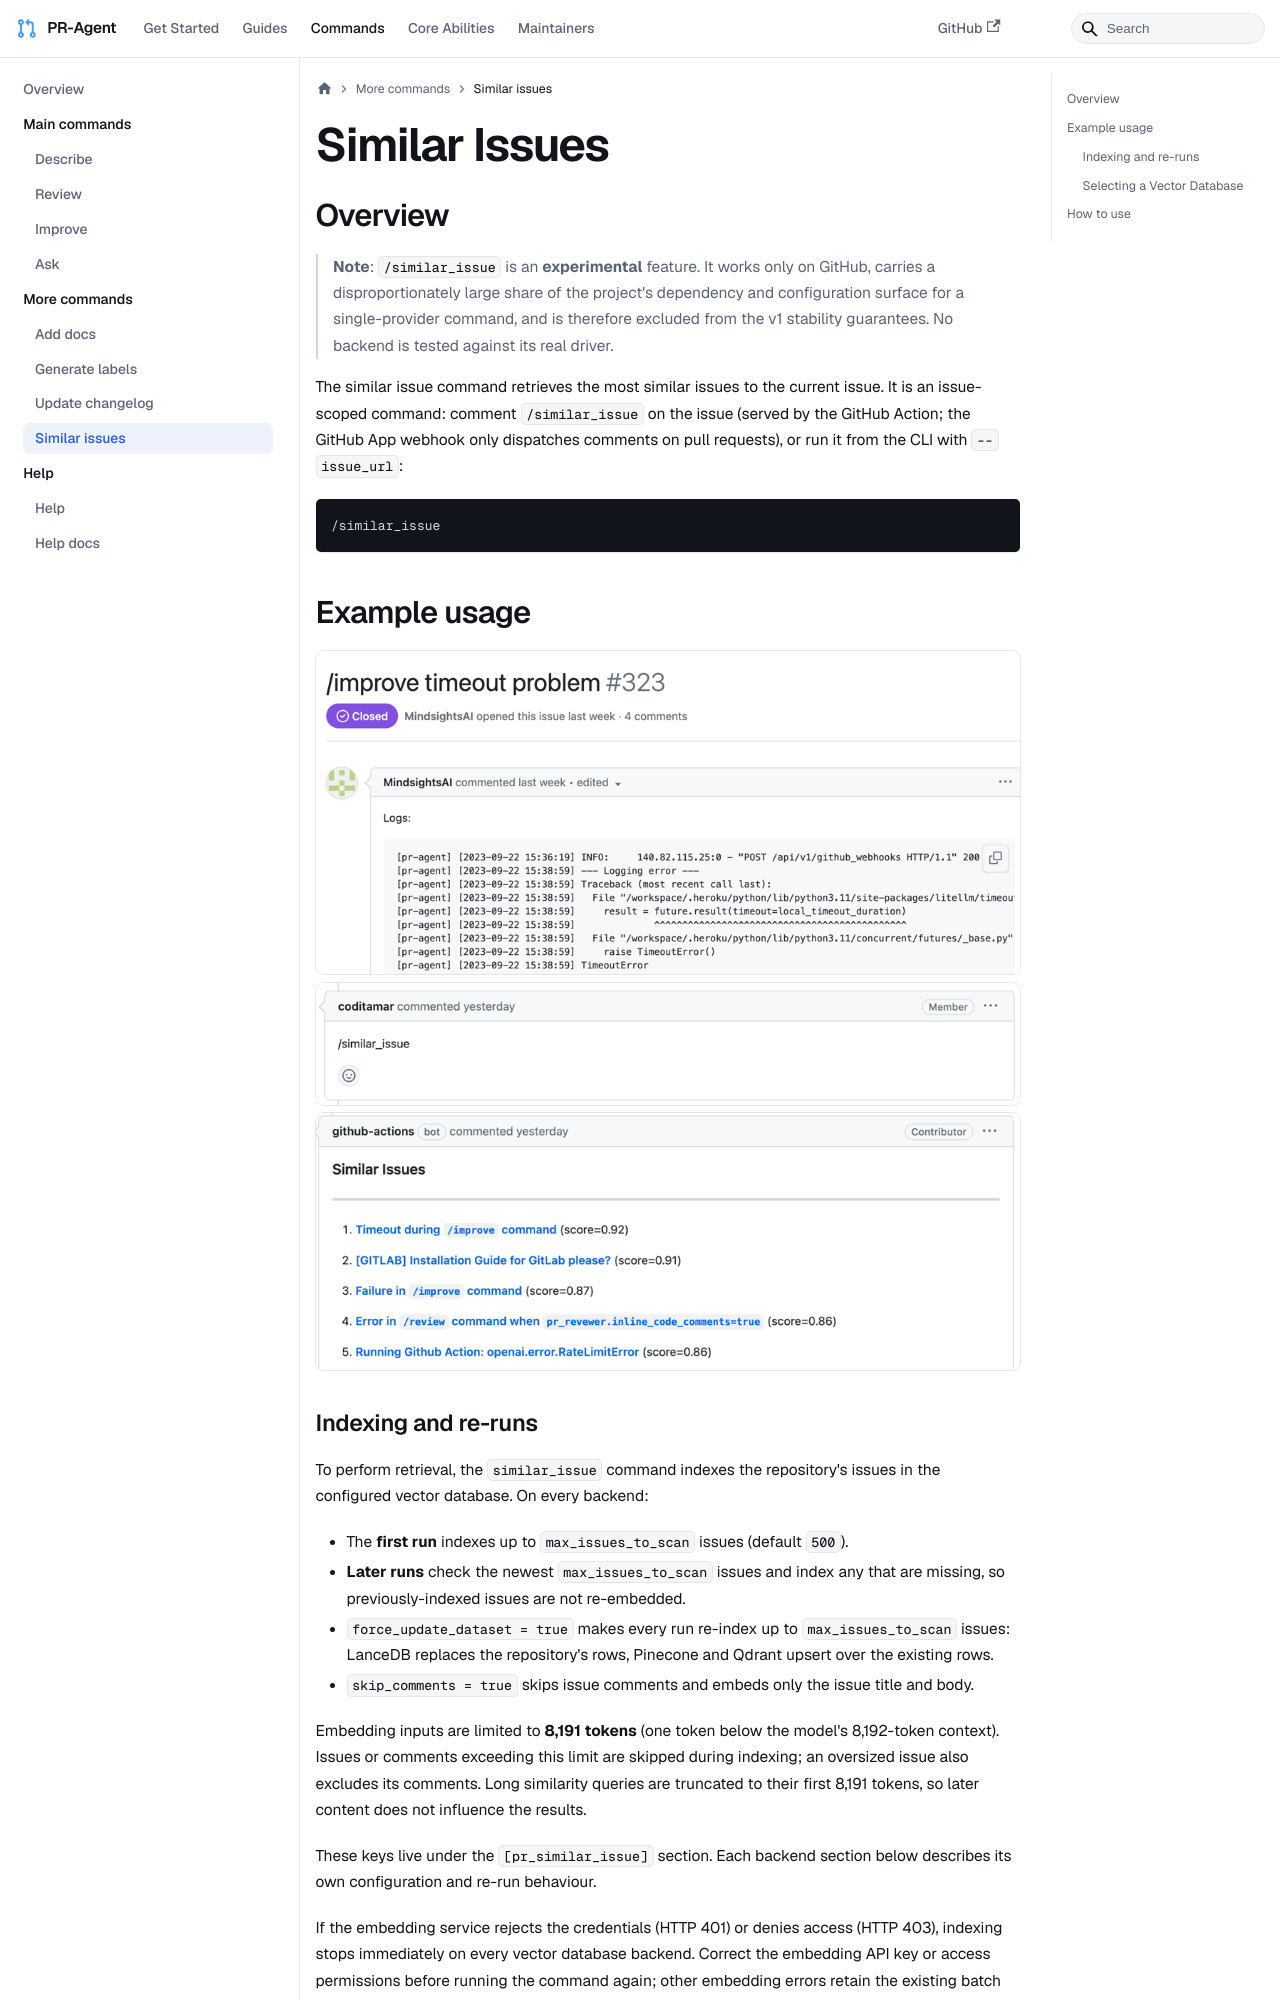

repository: sirluky/pr-agent · page: commands/similar_issues/index.html · generator: docusaurus

---
title: "Similar Issues"
sidebar_position: 8
---

## Overview

> **Note**: `/similar_issue` is an **experimental** feature. It works only on GitHub, carries a disproportionately large share of the project's dependency and configuration surface for a single-provider command, and is therefore excluded from the v1 stability guarantees. No backend is tested against its real driver.

The similar issue command retrieves the most similar issues to the current issue.
It is an issue-scoped command: comment `/similar_issue` on the issue (served by the GitHub Action; the GitHub App webhook only dispatches comments on pull requests), or run it from the CLI with `--issue_url`:

```
/similar_issue
```

## Example usage

<img src="/img/similar_issue_original_issue.png" alt="similar_issue_original_issue" width="768" />

<img src="/img/similar_issue_comment.png" alt="similar_issue_comment" width="768" />

<img src="/img/similar_issue.png" alt="similar_issue" width="768" />

### Indexing and re-runs

To perform retrieval, the `similar_issue` command indexes the repository's issues in the configured vector database. On every backend:

- The **first run** indexes up to `max_issues_to_scan` issues (default `500`).
- **Later runs** check the newest `max_issues_to_scan` issues and index any that are missing, so previously-indexed issues are not re-embedded.
- `force_update_dataset = true` makes every run re-index up to `max_issues_to_scan` issues: LanceDB replaces the repository's rows, Pinecone and Qdrant upsert over the existing rows.
- `skip_comments = true` skips issue comments and embeds only the issue title and body.

Embedding inputs are limited to **8,191 tokens** (one token below the model's
8,192-token context). Issues or comments exceeding this limit are skipped during
indexing; an oversized issue also excludes its comments. Long similarity queries
are truncated to their first 8,191 tokens, so later content does not influence
the results.

These keys live under the `[pr_similar_issue]` section. Each backend section below describes its own configuration and re-run behaviour.

If the embedding service rejects the credentials (HTTP 401) or denies access (HTTP 403), indexing stops immediately on every vector database backend.
Correct the embedding API key or access permissions before running the command again; other embedding errors retain the existing batch and per-item fallback behavior.

### Selecting a Vector Database

Configure your preferred database by setting the `vectordb` parameter under `[pr_similar_issue]` in `configuration.toml`:

```
[pr_similar_issue]
vectordb = "lancedb"  # options: "pinecone", "lancedb", "qdrant"
```

#### Available Options

Choose from the following Vector Databases:

1. LanceDB
2. Pinecone
3. Qdrant
